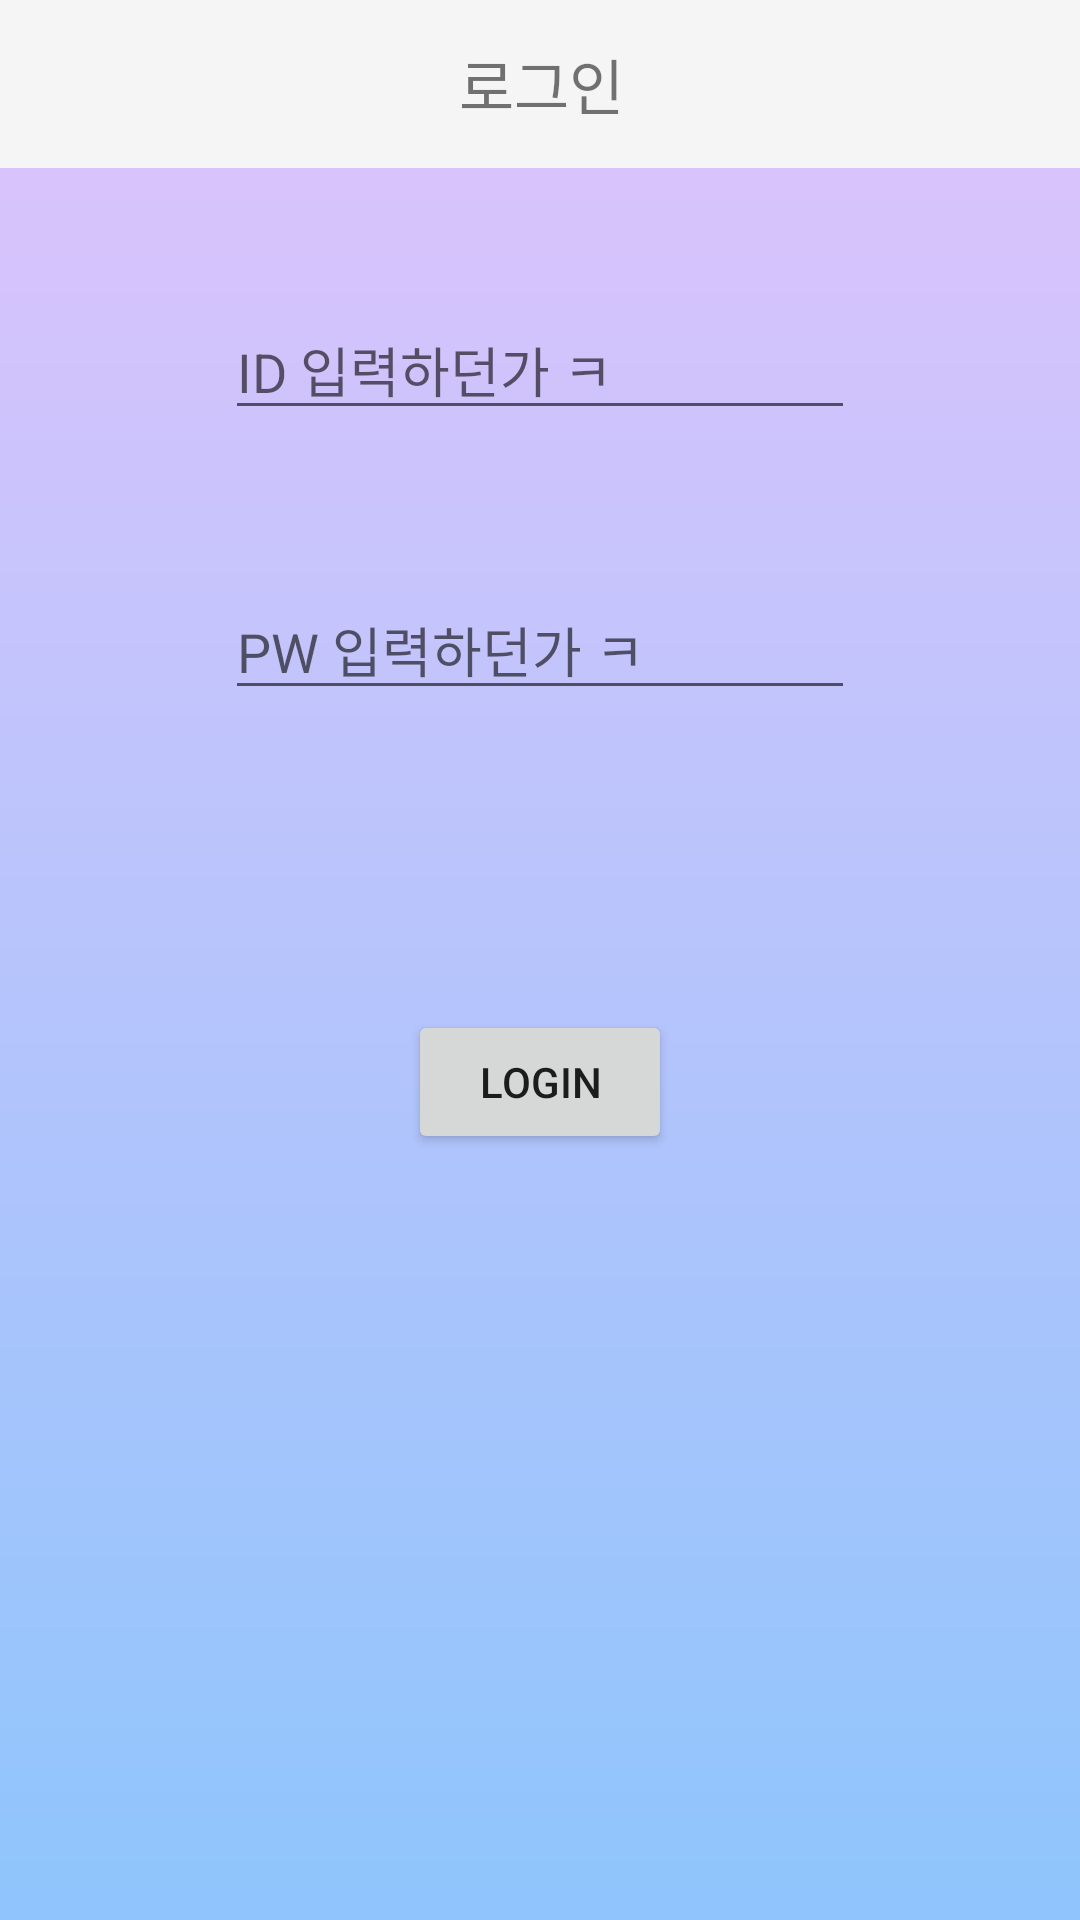

Reconstruct the res/layout file that produces this screen, plus the resources it refers to.
<!-- AndroidManifest.xml: application theme FullScreenTheme -->
<!-- res/layout/activity_sign_in.xml -->
<?xml version="1.0" encoding="utf-8"?>
<androidx.constraintlayout.widget.ConstraintLayout xmlns:android="http://schemas.android.com/apk/res/android"
    xmlns:app="http://schemas.android.com/apk/res-auto"
    xmlns:tools="http://schemas.android.com/tools"
    android:layout_width="match_parent"
    android:layout_height="match_parent"
    android:background="@drawable/gradient"
    tools:context=".Account.SignInActivity">

    <androidx.appcompat.widget.Toolbar
        android:id="@+id/toolbar"
        android:layout_width="409dp"
        android:layout_height="wrap_content"
        android:background="?attr/colorPrimary"
        android:minHeight="?attr/actionBarSize"
        android:theme="?attr/actionBarTheme"
        app:layout_constraintEnd_toEndOf="parent"
        app:layout_constraintStart_toStartOf="parent"
        app:layout_constraintTop_toTopOf="parent">

        <TextView
            android:id="@+id/toolbar_title"
            android:layout_width="wrap_content"
            android:layout_height="wrap_content"
            android:layout_gravity="center"
            android:text="로그인"
            android:textSize="20sp" />
    </androidx.appcompat.widget.Toolbar>

    <EditText
        android:id="@+id/edit_username"
        android:layout_width="wrap_content"
        android:layout_height="wrap_content"
        android:layout_marginTop="100dp"
        android:ems="10"
        android:hint="ID 입력하던가 ㅋ"
        android:inputType="textPersonName"
        app:layout_constraintEnd_toEndOf="parent"
        app:layout_constraintStart_toStartOf="parent"
        app:layout_constraintTop_toTopOf="parent" />

    <EditText
        android:id="@+id/edit_password"
        android:layout_width="wrap_content"
        android:layout_height="wrap_content"
        android:layout_marginTop="50dp"
        android:ems="10"
        android:hint="PW 입력하던가 ㅋ"
        android:inputType="textPassword"
        app:layout_constraintEnd_toEndOf="parent"
        app:layout_constraintStart_toStartOf="parent"
        app:layout_constraintTop_toBottomOf="@+id/edit_username" />

    <Button
        android:id="@+id/btn_login"
        android:layout_width="wrap_content"
        android:layout_height="wrap_content"
        android:layout_marginTop="100dp"
        android:text="Login"
        app:layout_constraintEnd_toEndOf="parent"
        app:layout_constraintStart_toStartOf="parent"
        app:layout_constraintTop_toBottomOf="@+id/edit_password" />
</androidx.constraintlayout.widget.ConstraintLayout>
<!-- resources referenced by this layout -->
<resources>
  <!-- drawable gradient (drawable) -->
  <?xml version="1.0" encoding="utf-8"?>
  <shape xmlns:android="http://schemas.android.com/apk/res/android"
      android:shape="rectangle">
  
      <gradient
          android:angle="90"
          android:endColor="#E0C3FC"
          android:startColor="#8EC5FC" />
  
  </shape>
  <style name="FullScreenTheme" parent="Theme.AppCompat.Light.NoActionBar">
          <item name="android:windowFullscreen">true</item>
      </style>
</resources>
